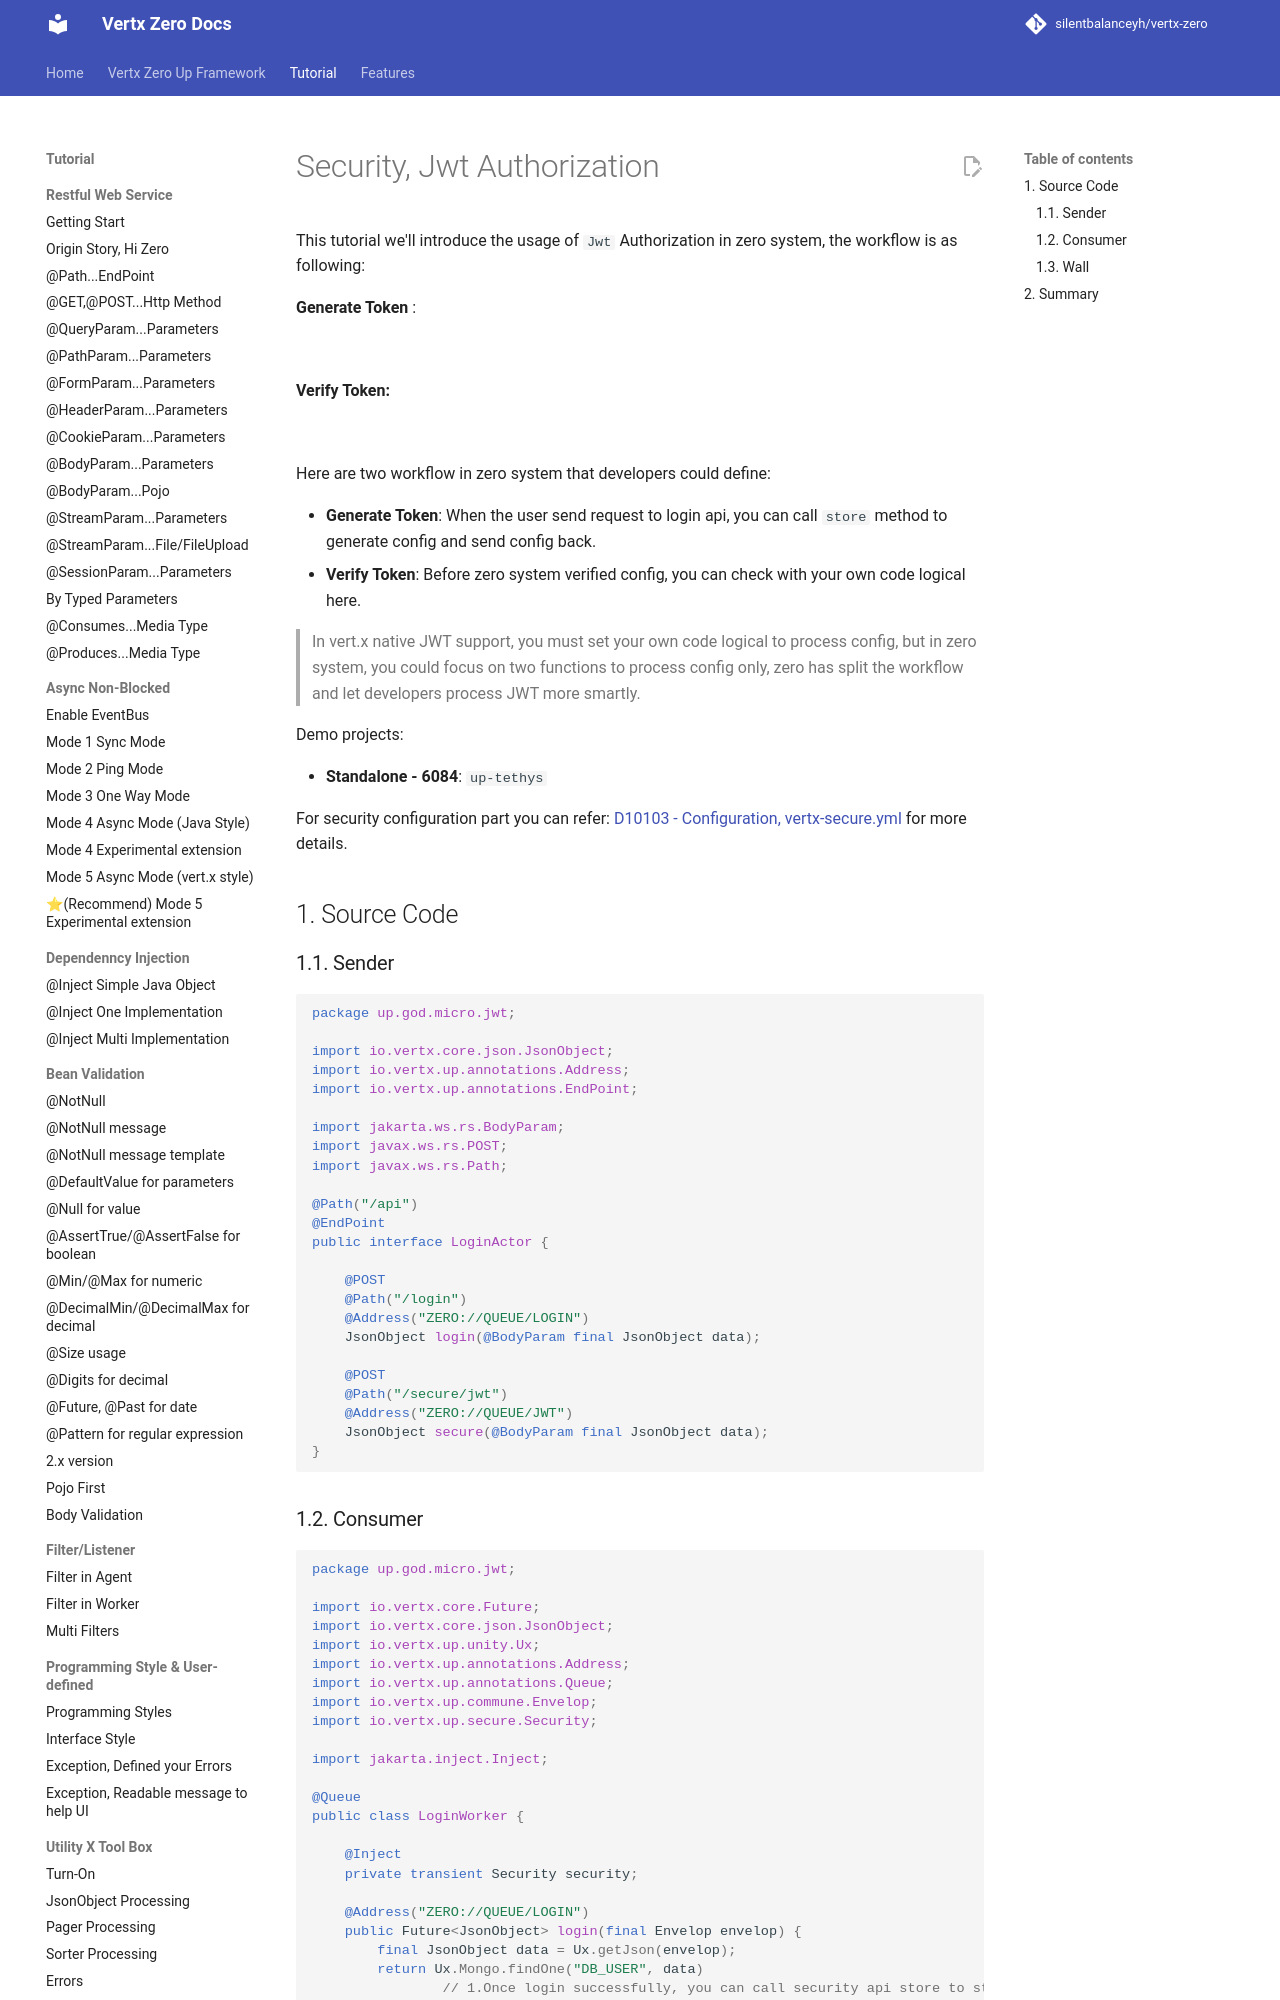

repository: silentbalanceyh/vertx-zero · page: vertx-zero-tutorial/d10104-security-jwt-authorization/index.html · generator: jekyll

# Security, Jwt Authorization

This tutorial we'll introduce the usage of `Jwt` Authorization in zero system, the workflow is as following:

**Generate Token** :

![](/doc/image/D10104-1.png)

**Verify Token:**

![](/doc/image/D10104-2.png)

Here are two workflow in zero system that developers could define:

* **Generate Token**: When the user send request to login api, you can call `store` method to generate config and send
  config back.
* **Verify Token**: Before zero system verified config, you can check with your own code logical here.

> In vert.x native JWT support, you must set your own code logical to process config, but in zero system, you could
> focus on two functions to process config only, zero has split the workflow and let developers process JWT more
> smartly.

Demo projects:

* **Standalone - 6084**: `up-tethys`

For security configuration part you can
refer: [D10103 - Configuration, vertx-secure.yml](d10103-configuration-vertx-secureyml.md) for more details.

## 1. Source Code

### 1.1. Sender

```java
package up.god.micro.jwt;

import io.vertx.core.json.JsonObject;
import io.vertx.up.annotations.Address;
import io.vertx.up.annotations.EndPoint;

import jakarta.ws.rs.BodyParam;
import javax.ws.rs.POST;
import javax.ws.rs.Path;

@Path("/api")
@EndPoint
public interface LoginActor {

    @POST
    @Path("/login")
    @Address("ZERO://QUEUE/LOGIN")
    JsonObject login(@BodyParam final JsonObject data);

    @POST
    @Path("/secure/jwt")
    @Address("ZERO://QUEUE/JWT")
    JsonObject secure(@BodyParam final JsonObject data);
}
```

### 1.2. Consumer

```java
package up.god.micro.jwt;

import io.vertx.core.Future;
import io.vertx.core.json.JsonObject;
import io.vertx.up.unity.Ux;
import io.vertx.up.annotations.Address;
import io.vertx.up.annotations.Queue;
import io.vertx.up.commune.Envelop;
import io.vertx.up.secure.Security;

import jakarta.inject.Inject;

@Queue
public class LoginWorker {

    @Inject
    private transient Security security;

    @Address("ZERO://QUEUE/LOGIN")
    public Future<JsonObject> login(final Envelop envelop) {
        final JsonObject data = Ux.getJson(envelop);
        return Ux.Mongo.findOne("DB_USER", data)
                // 1.Once login successfully, you can call security api store to store config.
                .compose(item -> this.security.store(item));
    }


    @Address("ZERO://QUEUE/JWT")
    public Future<JsonObject> secure(final Envelop envelop) {
        return Future.succeededFuture(new JsonObject());
    }
}
```

Be careful about above code that you should `inject` the Security interface.
